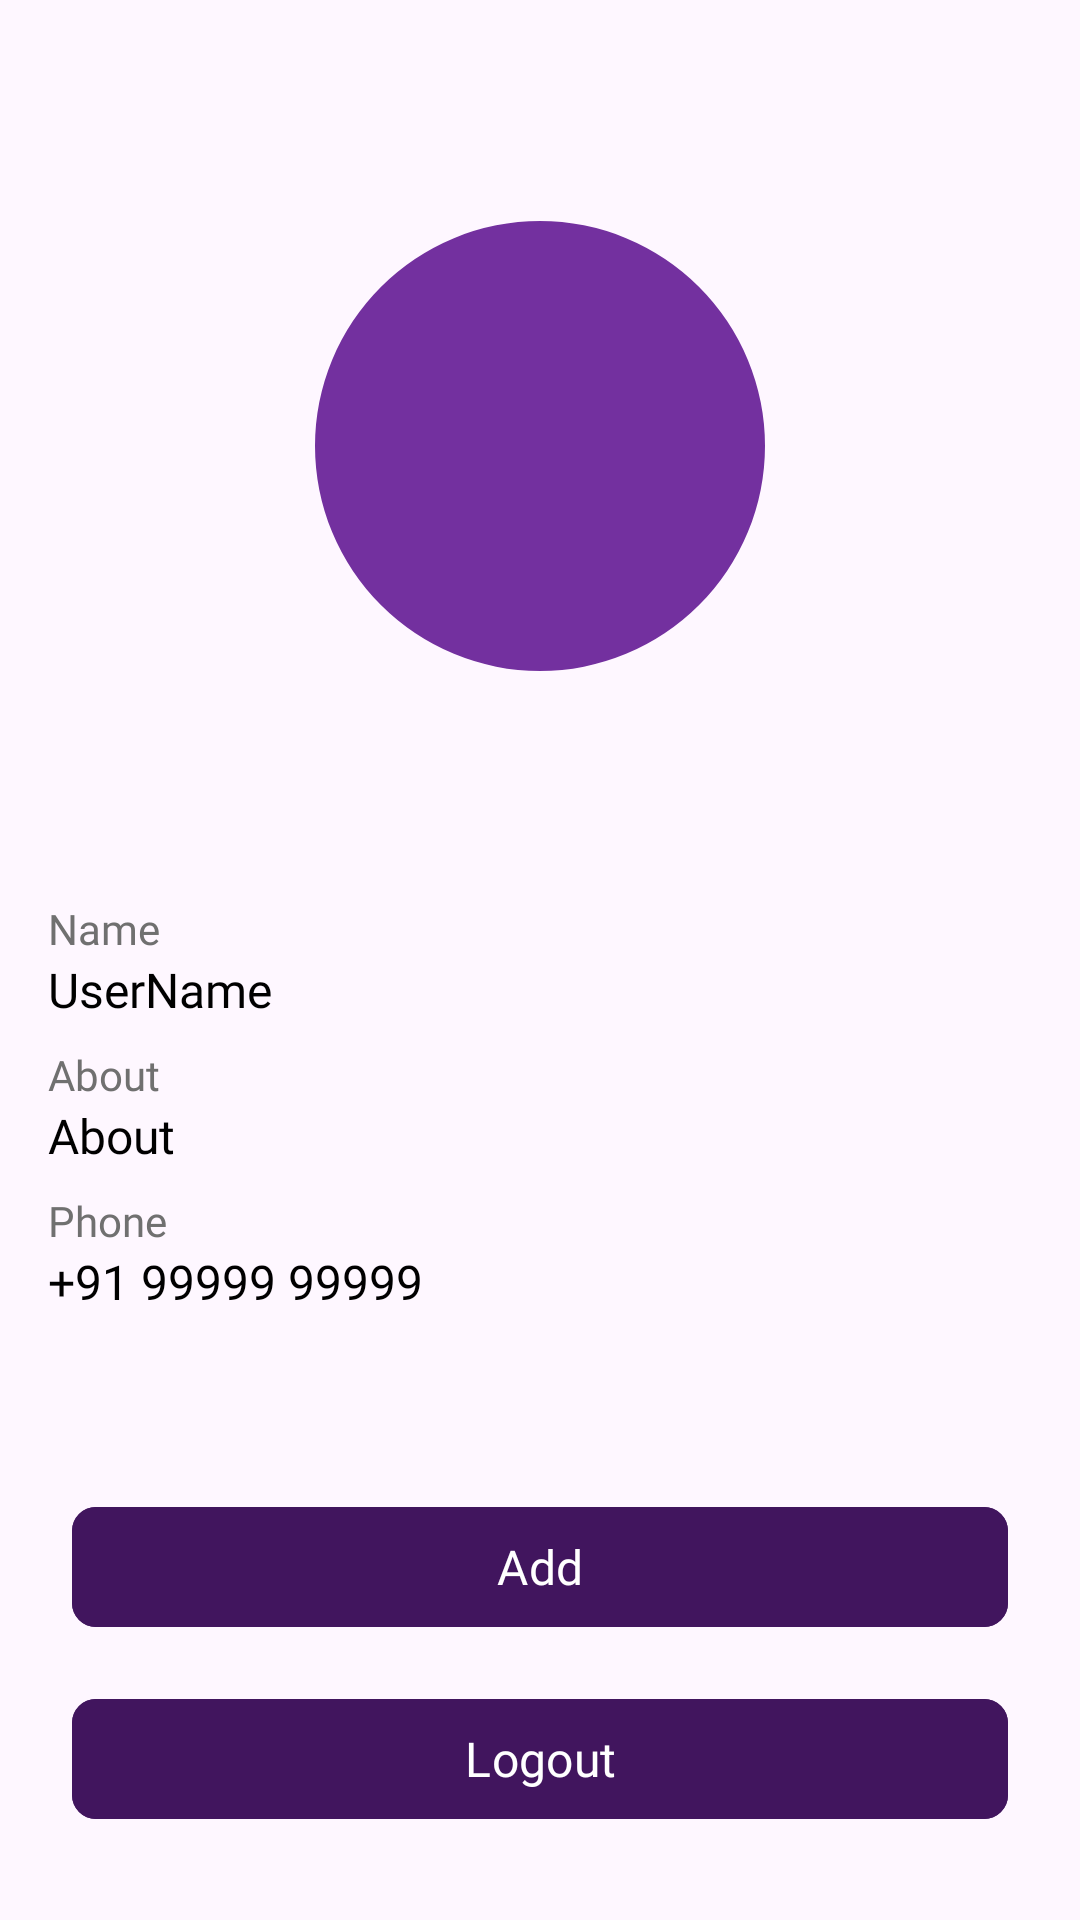

Here is an Android app screen rendered from its layout file. Give the layout XML and the strings, colors and styles it references.
<!-- AndroidManifest.xml: application theme Theme.ChitChat -->
<!-- res/layout/activity_profile.xml -->
<?xml version="1.0" encoding="utf-8"?>
<androidx.constraintlayout.widget.ConstraintLayout xmlns:android="http://schemas.android.com/apk/res/android"
    xmlns:app="http://schemas.android.com/apk/res-auto"
    android:layout_width="match_parent"
    android:layout_height="match_parent">

    <com.google.android.material.imageview.ShapeableImageView
        android:id="@+id/imgProfile"
        android:layout_width="150dp"
        android:layout_height="150dp"
        android:src="@color/color_primary"
        app:layout_constraintBottom_toBottomOf="parent"
        app:layout_constraintEnd_toEndOf="parent"
        app:layout_constraintStart_toStartOf="parent"
        app:layout_constraintTop_toTopOf="parent"
        app:layout_constraintVertical_bias="0.15"
        app:shapeAppearanceOverlay="@style/ShapeAppearance50" />

    <LinearLayout
        android:id="@+id/llDetails"
        android:layout_width="match_parent"
        android:layout_height="wrap_content"
        android:layout_marginHorizontal="@dimen/_16dp"
        android:layout_marginTop="@dimen/_16dp"
        android:orientation="vertical"
        app:layout_constraintBottom_toTopOf="@id/btnAdd"
        app:layout_constraintTop_toBottomOf="@id/imgProfile">

        <TextView
            android:layout_width="wrap_content"
            android:layout_height="wrap_content"
            android:fontFamily="@font/gilroy_medium"
            android:text="Name"
            android:textColor="@color/hint_text_color"
            android:textSize="14sp" />

        <TextView
            android:id="@+id/txtName"
            android:layout_width="wrap_content"
            android:layout_height="wrap_content"
            android:fontFamily="@font/gilroy_semibold"
            android:text="UserName"
            android:textColor="@color/black"
            android:textSize="16sp" />

        <TextView
            android:layout_width="wrap_content"
            android:layout_height="wrap_content"
            android:layout_marginTop="@dimen/_8dp"
            android:fontFamily="@font/gilroy_medium"
            android:text="About"
            android:textColor="@color/hint_text_color"
            android:textSize="14sp" />

        <TextView
            android:id="@+id/txtAbout"
            android:layout_width="wrap_content"
            android:layout_height="wrap_content"
            android:fontFamily="@font/gilroy_semibold"
            android:text="About"
            android:textColor="@color/black"
            android:textSize="16sp" />

        <TextView
            android:layout_width="wrap_content"
            android:layout_height="wrap_content"
            android:layout_marginTop="@dimen/_8dp"
            android:fontFamily="@font/gilroy_medium"
            android:text="Phone"
            android:textColor="@color/hint_text_color"
            android:textSize="14sp" />

        <TextView
            android:id="@+id/txtPhone"
            android:layout_width="wrap_content"
            android:layout_height="wrap_content"
            android:fontFamily="@font/gilroy_semibold"
            android:text="+91 99999 99999"
            android:textColor="@color/black"
            android:textSize="16sp" />
    </LinearLayout>

    <com.google.android.material.button.MaterialButton
        android:id="@+id/btnAdd"
        android:layout_width="match_parent"
        android:layout_height="wrap_content"
        android:layout_marginHorizontal="@dimen/_24dp"
        android:layout_marginBottom="@dimen/_16dp"
        android:backgroundTint="@color/txt_login_title"
        android:fontFamily="@font/gilroy_medium"
        android:paddingVertical="@dimen/_8dp"
        android:text="Add"
        android:textColor="@color/white_white"
        android:textSize="16sp"
        app:cornerRadius="@dimen/_8dp"
        app:elevation="0dp"
        app:layout_constraintBottom_toTopOf="@id/btnLogout"
        app:layout_constraintEnd_toEndOf="parent"
        app:layout_constraintStart_toStartOf="parent" />

    <com.google.android.material.button.MaterialButton
        android:id="@+id/btnLogout"
        android:layout_width="match_parent"
        android:layout_height="wrap_content"
        android:layout_marginHorizontal="@dimen/_24dp"
        android:backgroundTint="@color/txt_login_title"
        android:fontFamily="@font/gilroy_medium"
        android:paddingVertical="@dimen/_8dp"
        android:text="Logout"
        android:textColor="@color/white_white"
        android:textSize="16sp"
        app:cornerRadius="@dimen/_8dp"
        app:elevation="0dp"
        app:layout_constraintBottom_toBottomOf="parent"
        app:layout_constraintEnd_toEndOf="parent"
        app:layout_constraintStart_toStartOf="parent"
        app:layout_constraintTop_toTopOf="parent"
        app:layout_constraintVertical_bias="0.95" />
</androidx.constraintlayout.widget.ConstraintLayout>
<!-- resources referenced by this layout -->
<resources>
  <color name="black">#000000</color>
  <color name="color_primary">#73309F</color>
  <color name="hint_text_color">#707070</color>
  <color name="txt_login_title">#41155E</color>
  <color name="white_white">#FFFFFF</color>
  <dimen name="_16dp">16dp</dimen>
  <dimen name="_24dp">24dp</dimen>
  <dimen name="_8dp">8dp</dimen>
  <style name="ShapeAppearance50" parent="">
          <item name="cornerFamily">rounded</item>
          <item name="cornerSize">50%</item>
      </style>
  <style name="Theme.ChitChat" parent="Base.Theme.ChitChat" />
  <style name="Base.Theme.ChitChat" parent="Theme.Material3.Light.NoActionBar">
          
          
      </style>
</resources>
